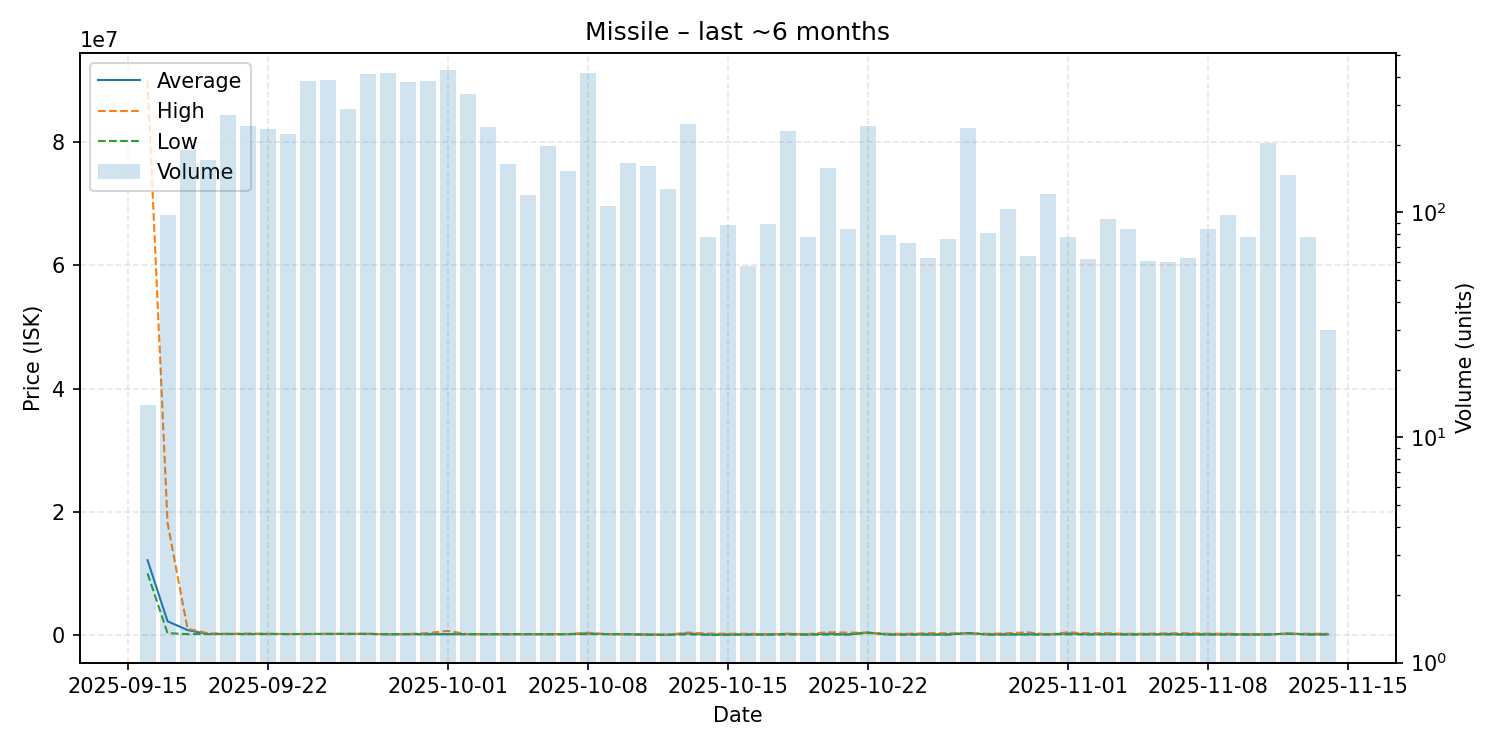

Source data for this figure (header and first rows):
date, average, highest, lowest, order_count, volume
2025-09-16, 12144575, 90000000, 9998000, 8, 14
2025-09-17, 2229673, 18210000, 302100, 44, 97
2025-09-18, 800000, 1000000, 135000, 73, 189
2025-09-19, 151500, 298000, 151400, 61, 171
2025-09-20, 180000, 180100, 151000, 84, 270
2025-09-21, 151200, 250000, 151100, 85, 243
2025-09-22, 180100, 200100, 151900, 97, 234
2025-09-23, 153100, 155000, 152500, 81, 222
2025-09-24, 159000, 175000, 155200, 130, 385
2025-09-25, 175100, 175200, 175100, 129, 388
2025-09-26, 175400, 175600, 175400, 100, 288
2025-09-27, 181000, 181100, 180100, 125, 412
2025-09-28, 117900, 141100, 117500, 130, 418
2025-09-29, 135000, 160000, 130100, 136, 378
2025-09-30, 125600, 298000, 125300, 138, 385
2025-10-01, 135000, 666000, 131000, 109, 430
2025-10-02, 136000, 140000, 135200, 105, 335
2025-10-03, 130000, 130000, 130000, 71, 239
2025-10-04, 130500, 135000, 130000, 64, 164
2025-10-05, 130100, 130100, 130000, 44, 119
2025-10-06, 128100, 128600, 126000, 60, 197
2025-10-07, 140000, 140200, 126000, 57, 153
2025-10-08, 249650, 378000, 140000, 103, 414
2025-10-09, 135000, 135000, 135000, 37, 107
2025-10-10, 125200, 125200, 116000, 56, 165
2025-10-11, 68000, 110500, 41010, 55, 161
2025-10-12, 41000, 41000, 41000, 44, 127
2025-10-13, 248900, 395000, 99000, 58, 248
2025-10-14, 63080, 240000, 18000, 31, 78
2025-10-15, 56162, 200100, 40000, 36, 88
2025-10-16, 95914, 201500, 62500, 15, 58
2025-10-17, 89440, 150000, 62800, 38, 89
2025-10-18, 179000, 196900, 63400, 39, 229
2025-10-19, 76004, 150000, 63550, 32, 78
2025-10-20, 199800, 444500, 66300, 44, 157
2025-10-21, 80562, 382000, 66300, 28, 84
2025-10-22, 379000, 379000, 379000, 29, 241
2025-10-23, 83545, 198000, 66440, 32, 79
2025-10-24, 95715, 200000, 66450, 25, 73
2025-10-25, 94517, 289700, 66450, 27, 63
2025-10-26, 81324, 283000, 66450, 26, 76
2025-10-27, 297000, 297000, 297000, 26, 237
2025-10-28, 89259, 200000, 70000, 30, 81
2025-10-29, 84000, 284100, 83000, 28, 103
2025-10-30, 111682, 430000, 85000, 26, 64
2025-10-31, 89000, 89000, 89000, 28, 121
2025-11-01, 251662, 432100, 89600, 22, 78
2025-11-02, 110923, 280000, 86000, 26, 62
2025-11-03, 127823, 289300, 120000, 38, 93
2025-11-04, 94847, 190000, 92135, 26, 84
2025-11-05, 112664, 220000, 94100, 18, 61
2025-11-06, 132649, 280000, 92100, 24, 60
2025-11-07, 93264, 279000, 92100, 20, 63
2025-11-08, 101825, 221100, 85000, 30, 84
2025-11-09, 90558, 215500, 85000, 31, 97
2025-11-10, 86000, 86000, 86000, 19, 78
2025-11-11, 85000, 85000, 85000, 22, 203
2025-11-12, 219900, 220900, 219900, 24, 147
2025-11-13, 92419, 210000, 86010, 21, 78
2025-11-14, 106650, 208600, 85000, 12, 30
